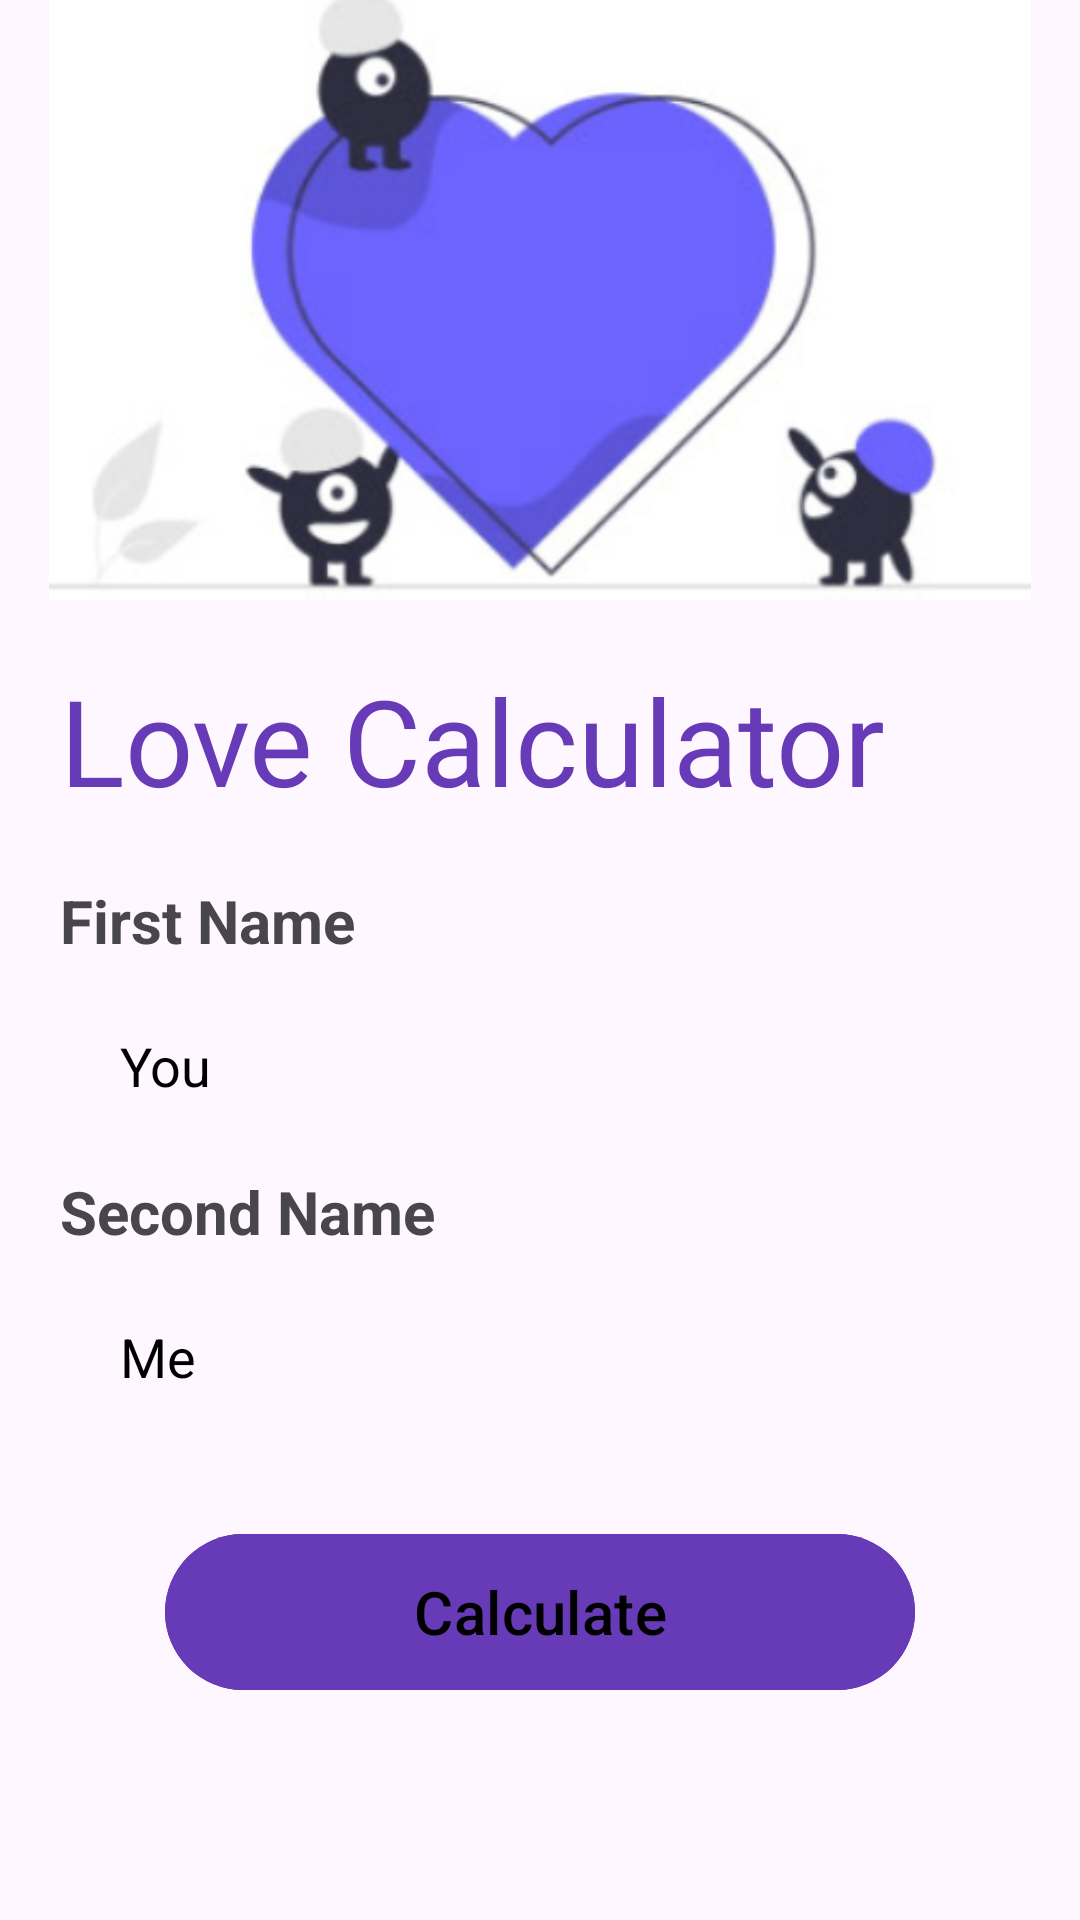

The Android layout XML behind this screen, and the referenced resources:
<!-- AndroidManifest.xml: application theme Theme.Hw2_5mon -->
<!-- res/layout/activity_main.xml -->
<?xml version="1.0" encoding="utf-8"?>
<LinearLayout xmlns:android="http://schemas.android.com/apk/res/android"
    xmlns:app="http://schemas.android.com/apk/res-auto"
    xmlns:tools="http://schemas.android.com/tools"
    android:layout_width="match_parent"
    android:orientation="vertical"
    android:layout_height="match_parent"
    tools:context=".MainActivity">

    <ImageView
        android:layout_width="400dp"
        android:layout_height="200dp"
        android:src="@drawable/love_register"
        android:layout_gravity="center"/>

    <TextView
        android:layout_width="wrap_content"
        android:layout_height="wrap_content"
        android:text="Love Calculator"
        android:textSize="40sp"
        android:layout_margin="20dp"
        android:textColor="@color/purple"/>

    <TextView
        android:layout_width="wrap_content"
        android:layout_height="wrap_content"
        android:text="First Name"
        android:textSize="20sp"
        android:layout_marginStart="20dp"
        android:layout_marginBottom="10dp"
        android:textStyle="bold"/>

    <EditText
        android:id="@+id/firstEd"
        android:layout_width="match_parent"
        android:layout_height="50dp"
        android:layout_marginHorizontal="20dp"
        android:background="@drawable/gradient_et"
        android:paddingStart="20dp"
        android:hint="You"
        android:textColorHint="@color/black"/>

    <TextView
        android:layout_width="wrap_content"
        android:layout_height="wrap_content"
        android:text="Second Name"
        android:textSize="20sp"
        android:layout_marginTop="10dp"
        android:layout_marginStart="20dp"
        android:layout_marginBottom="10dp"
        android:textStyle="bold"/>

    <EditText
        android:id="@+id/secondEd"
        android:layout_width="match_parent"
        android:layout_height="50dp"
        android:layout_marginHorizontal="20dp"
        android:background="@drawable/gradient_et"
        android:paddingStart="20dp"
        android:hint="Me"
        android:layout_marginBottom="30dp"
        android:textColorHint="@color/black"/>

    <com.google.android.material.button.MaterialButton
        android:layout_width="250dp"
        android:id="@+id/getBtn"
        android:layout_height="60dp"
        android:layout_gravity="center"
        android:text="Calculate"
        android:textSize="20sp"
        android:textColor="@color/black"
        android:backgroundTint="@color/purple"/>

</LinearLayout>
<!-- resources referenced by this layout -->
<resources>
  <color name="black">#FF000000</color>
  <color name="purple">#673AB7</color>
  <!-- drawable love_register: png bitmap (drawable, 74319 bytes) -->
  <style name="Theme.Hw2_5mon" parent="Base.Theme.Hw2_5mon" />
  <style name="Base.Theme.Hw2_5mon" parent="Theme.Material3.DayNight.NoActionBar">
          
          
      </style>
</resources>
